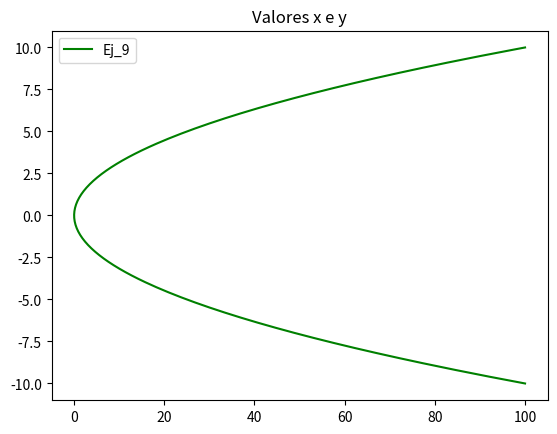

Here is the Python script that generated this plot:
# Luna, Facundo

import numpy as np
import matplotlib.pyplot as plt

y = np.linspace(-10, 10, 200)
x = y ** 2

plt.plot(x, y, color="green", label="Ej_9")

plt.title("Valores x e y")
plt.legend()

plt.show()
